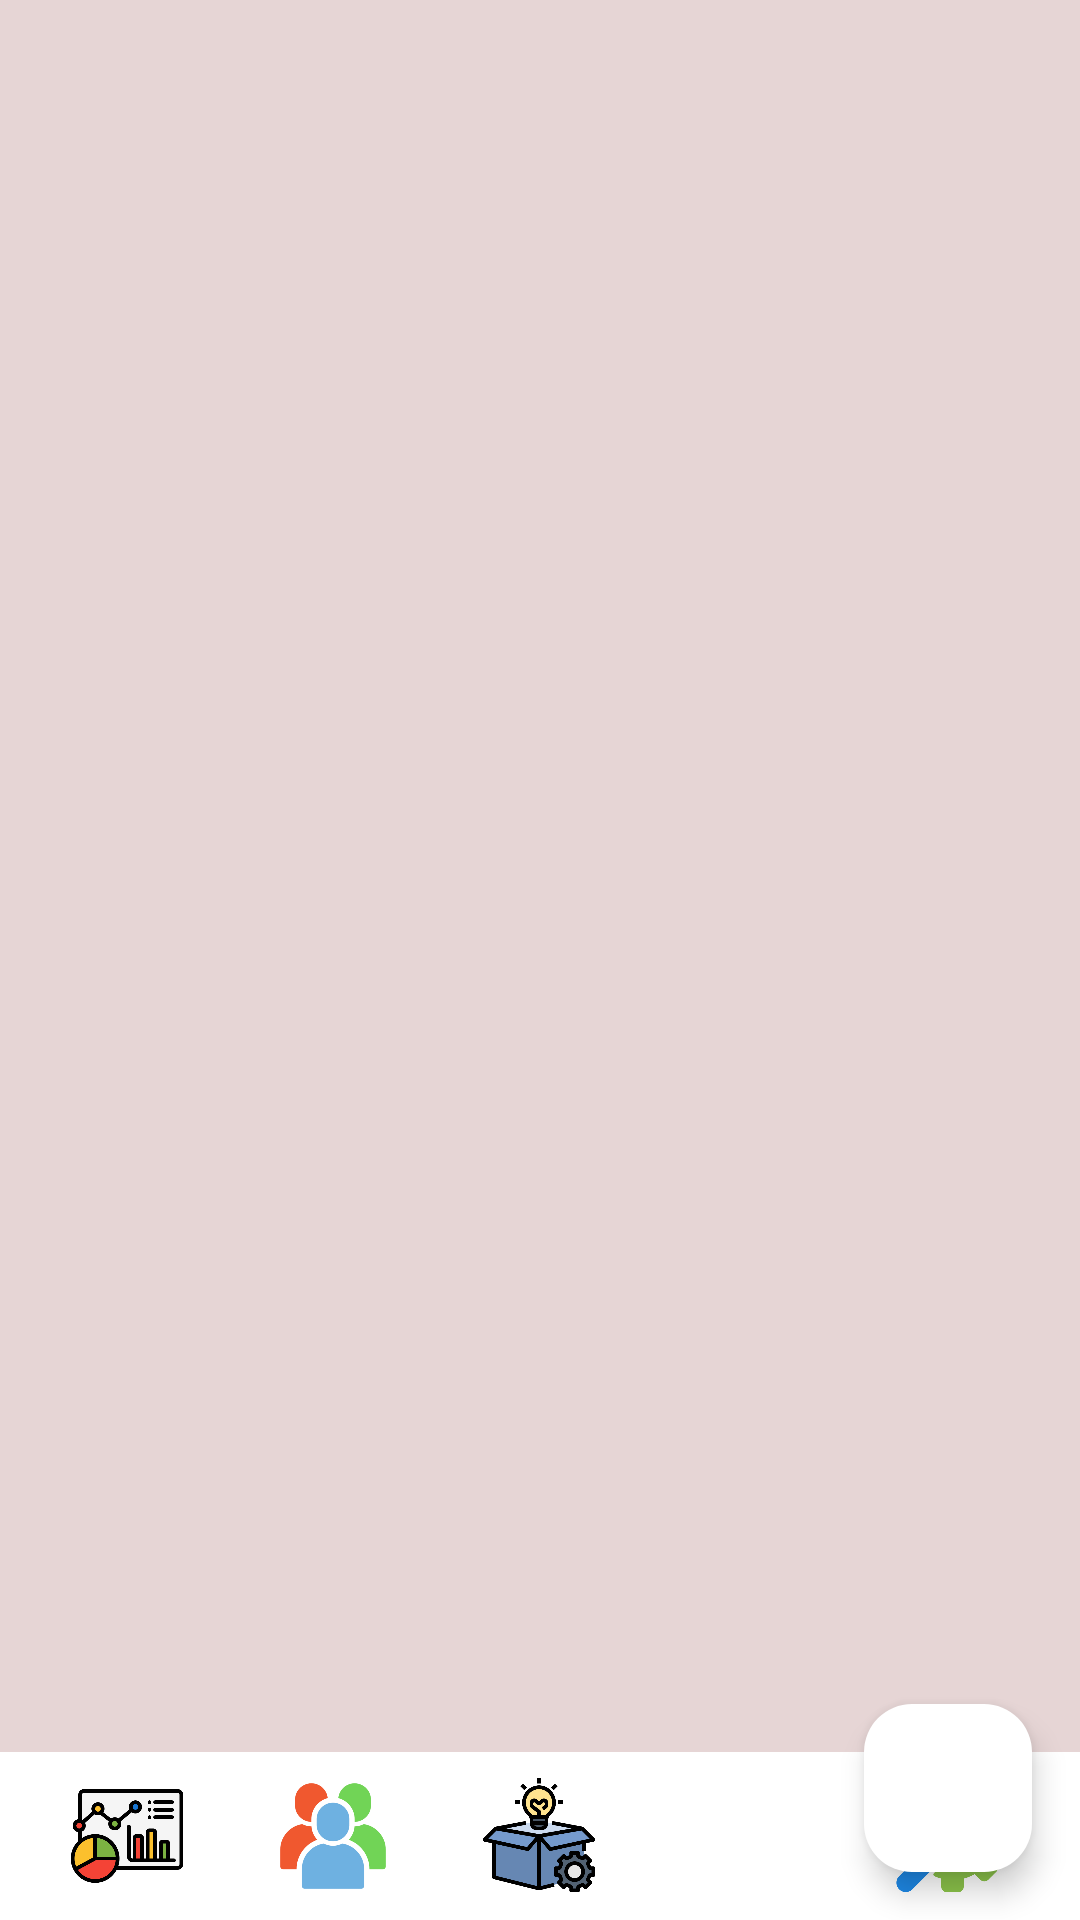

This screen was rendered from an Android layout file. Write that file and the resources it references.
<!-- AndroidManifest.xml: application theme Theme.PRM_Shop -->
<!-- res/layout/activity_manage_product.xml -->
<?xml version="1.0" encoding="utf-8"?>
<RelativeLayout xmlns:android="http://schemas.android.com/apk/res/android"
    xmlns:app="http://schemas.android.com/apk/res-auto"
    android:layout_width="match_parent"
    android:layout_height="match_parent"
    android:background="@color/light_gray"
    android:orientation="vertical">

    <LinearLayout
        android:layout_width="match_parent"
        android:layout_height="match_parent"
        android:orientation="vertical">

        <include
            android:id="@+id/layout_product_list"
            layout="@layout/layout_product_list"
            android:layout_width="match_parent"
            android:layout_height="0dp"
            android:layout_weight="1" />


        <include
            android:id="@+id/footerManageLayout"
            layout="@layout/footer_manage_layout"
            android:layout_width="match_parent"
            android:layout_height="wrap_content" />

    </LinearLayout>


    <com.google.android.material.floatingactionbutton.FloatingActionButton
        android:id="@+id/fab_add_product"
        android:layout_width="wrap_content"
        android:layout_height="wrap_content"
        android:layout_alignParentEnd="true"
        android:layout_alignParentBottom="true"
        android:layout_margin="16dp"
        app:srcCompat="@drawable/ic_add"
        android:contentDescription="Add Product"
        app:backgroundTint="@color/white" />



</RelativeLayout>
<!-- res/layout/layout_product_list.xml (included above) -->
<?xml version="1.0" encoding="utf-8"?>
<LinearLayout xmlns:android="http://schemas.android.com/apk/res/android"
    android:layout_width="match_parent"
    android:layout_height="match_parent"
    android:orientation="vertical">

    <androidx.recyclerview.widget.RecyclerView
        android:id="@+id/recycler_view_products"
        android:layout_width="match_parent"
        android:layout_height="wrap_content" />

</LinearLayout>
<!-- res/layout/footer_manage_layout.xml (included above) -->
<?xml version="1.0" encoding="utf-8"?>
<LinearLayout xmlns:android="http://schemas.android.com/apk/res/android"
    xmlns:app="http://schemas.android.com/apk/res-auto"
    android:id="@+id/footerLayout"
    android:layout_width="match_parent"
    android:layout_height="wrap_content"
    android:orientation="horizontal"
    android:padding="8dp"
    android:gravity="center_vertical"
    android:background="@color/white">

    <ImageView
        android:id="@+id/imageHome"
        android:layout_width="0dp"
        android:layout_height="40dp"
        android:src="@drawable/ic_dashboard"
        android:layout_weight="1"
        android:layout_marginEnd="0dp"/>

    <ImageView
        android:id="@+id/imageUser"
        android:layout_width="0dp"
        android:layout_height="40dp"
        android:src="@drawable/ic_users"
        android:layout_weight="1"
        android:layout_marginEnd="0dp"/>

    <ImageView
        android:id="@+id/imageProduct"
        android:layout_width="0dp"
        android:layout_height="40dp"
        android:src="@drawable/ic_product"
        android:layout_weight="1"
        android:layout_marginEnd="0dp"/>

    <ImageView
        android:id="@+id/imageOrder"
        android:layout_width="0dp"
        android:layout_height="40dp"
        android:src="@drawable/ic_order"
        android:layout_weight="1"
        android:layout_marginEnd="0dp"/>

    <ImageView
        android:id="@+id/imageSetting"
        android:layout_width="0dp"
        android:layout_height="40dp"
        android:layout_weight="1"
        android:layout_marginEnd="0dp"
        android:src="@drawable/ic_setting" />
</LinearLayout>
<!-- resources referenced by this layout -->
<resources>
  <color name="light_gray">#E6D5D5</color>
  <color name="white">#FFFFFFFF</color>
  <!-- drawable ic_dashboard: png bitmap (drawable, 23378 bytes) -->
  <!-- drawable ic_product: png bitmap (drawable, 23375 bytes) -->
  <!-- drawable ic_setting: png bitmap (drawable, 17846 bytes) -->
  <!-- drawable ic_users: png bitmap (drawable, 27610 bytes) -->
  <style name="Theme.PRM_Shop" parent="Base.Theme.PRM_Shop" />
  <style name="Base.Theme.PRM_Shop" parent="Theme.Material3.DayNight.NoActionBar">
          
          
      </style>
</resources>
